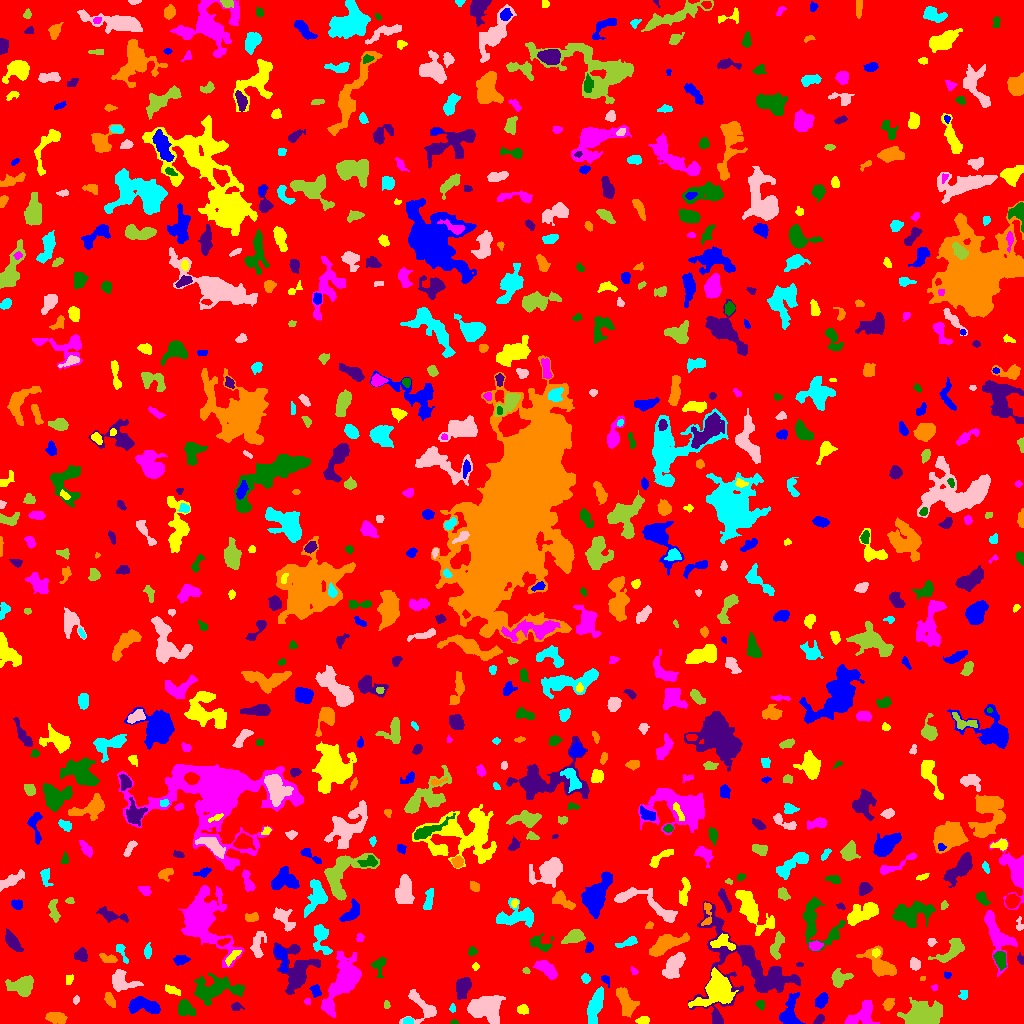

The file beside this chart, header and first rows:
ID, X, Y, A, B, theta, total_flux, mu_max, mu_median, mu_mean, R_fwhm, R_e, R10, R90, x_start, x_end, y_start, y_end, area, greylevel
0, 514.9, 502.6, 299.2, 298.1, -1.313, 1274788, 10.0, 1.0, 1.587, 88.17, 232.5, 87.48, 380.3, 0, 1023, 0, 1023, 803382, 1.587
1, 789.5, 10.61, 8.105, 4.257, 1.407, 1140, 9.0, 2.0, 2.908, 4.983, 5.698, 2.111, 9.356, 779, 805, 0, 31, 392, 6.908
2, 643.6, 3.04, 2.458, 1.936, 0.07134, 251.0, 6.0, 3.0, 2.615, 3.989, 2.764, 1.128, 4.222, 635, 649, 0, 7, 96, 8.615
3, 862.5, 9.319, 8.3, 4.91, 0.7057, 977.0, 6.0, 2.0, 2.395, 7.959, 6.308, 2.394, 9.508, 844, 879, 0, 23, 408, 6.395
4, 453.7, 1.083, 1.598, 1.006, -0.07385, 36.0, 3.0, 1.0, 1.059, 1.784, 1.493, 0.5642, 2.523, 450, 458, 0, 4, 34, 6.059
5, 819.3, 4.067, 2.861, 1.709, 0.6986, 224.0, 5.0, 3.0, 2.605, 3.742, 2.821, 1.128, 4.334, 813, 824, 0, 9, 86, 6.605
6, 56.76, 5.888, 4.931, 2.363, -0.1192, 489.0, 6.0, 2.0, 2.296, 5.293, 4.222, 1.596, 6.699, 45, 67, 0, 11, 213, 6.296
7, 408.7, 2.228, 2.159, 1.51, -0.1336, 136.0, 5.0, 2.0, 1.971, 2.706, 2.257, 0.7979, 3.568, 403, 413, 0, 6, 69, 7.971
8, 423.6, 15.94, 9.593, 5.566, -0.7574, 853.0, 7.0, 2.0, 2.182, 4.918, 5.232, 1.954, 9.167, 399, 436, 0, 34, 391, 6.182
9, 922.5, 5.693, 6.717, 4.56, 0.06097, 16593, 99.0, 7.0, 20.9, 6.333, 5.863, 2.326, 10.66, 897, 942, 0, 26, 794, 23.9
10, 541.4, 7.357, 5.371, 2.949, 1.01, 916.0, 8.0, 3.0, 3.126, 5.836, 4.787, 1.871, 7.939, 533, 552, 0, 20, 293, 7.126
11, 141.8, 17.97, 8.456, 3.388, -0.1074, 1518, 11.0, 3.0, 3.833, 4.652, 6.05, 2.185, 9.788, 128, 160, 10, 27, 396, 6.833
12, 523.1, 13.77, 2.599, 2.262, -0.224, 213.0, 4.0, 2.0, 2.068, 4.514, 3.09, 1.262, 4.886, 517, 528, 9, 19, 103, 6.068
13, 328.4, 16.95, 2.867, 2.217, -1.164, 473.0, 9.0, 4.0, 4.008, 3.742, 3.192, 1.262, 5.171, 323, 333, 10, 23, 118, 10.01
14, 759.9, 19.1, 2.433, 1.997, -1.189, 157.0, 4.0, 2.0, 2.039, 3.868, 2.764, 0.9772, 4.37, 755, 764, 13, 23, 77, 7.039
15, 236, 16.79, 2.96, 2.156, -0.1353, 226.0, 5.0, 3.0, 2.659, 3.827, 3.09, 1.262, 4.652, 231, 244, 13, 21, 85, 6.659
16, 109.7, 23.69, 3.975, 1.832, -1.111, 350.0, 8.0, 3.0, 2.713, 3.338, 3.338, 1.262, 5.352, 104, 115, 16, 31, 129, 6.713
17, 452.6, 14.97, 1.36, 1.237, -1.297, 29.0, 2.0, 0.0, 0.5918, 2.706, 1.596, 0.5642, 2.523, 449, 455, 11, 20, 49, 6.592
18, 76.06, 23.63, 2.016, 1.542, 1.099, 89.0, 3.0, 2.0, 1.712, 3.038, 2.326, 0.7979, 3.613, 73, 79, 19, 28, 52, 5.712
19, 386.5, 18.34, 2.01, 1.533, -1.429, 74.0, 3.0, 1.0, 1.51, 2.706, 2.111, 0.7979, 3.338, 384, 390, 15, 23, 49, 5.51
20, 652.2, 18.61, 3.278, 1.432, 0.271, 147.0, 4.0, 2.0, 2.042, 3.827, 2.646, 0.9772, 4.222, 647, 660, 15, 22, 72, 6.042
21, 821.2, 22.88, 3.743, 2.481, 0.956, 822.0, 11.0, 5.0, 5.012, 4.687, 3.949, 1.493, 6.129, 815, 828, 15, 31, 164, 8.012
22, 716.9, 35.13, 7.889, 5.928, 0.8173, 6923, 30.0, 4.0, 8.203, 7.611, 7.024, 2.764, 13.04, 688, 738, 16, 56, 844, 13.2
23, 307.4, 21.92, 1.796, 1.465, 1.522, 61.0, 3.0, 1.0, 1.452, 2.523, 2.111, 0.7979, 3.192, 304, 310, 19, 25, 42, 8.452
24, 184.9, 14.76, 3.838, 3.32, -0.6569, 1392, 16.0, 5.0, 5.974, 4.983, 4.26, 1.693, 7.181, 178, 195, 8, 24, 233, 9.974
25, 463.1, 37.54, 4.789, 3.19, 1.127, 869.0, 9.0, 2.5, 3.126, 4.853, 4.652, 1.784, 7.653, 456, 471, 24, 46, 278, 7.126
26, 888.4, 19.62, 3, 2.239, 0.8344, 269.0, 5.0, 2.0, 2.242, 3.909, 3.241, 1.262, 5.109, 882, 894, 13, 25, 120, 6.242
27, 963.2, 28.51, 2.756, 2.018, 1.44, 84.0, 2.0, 1.0, 1.091, 4.618, 2.764, 1.128, 4.297, 958, 967, 24, 33, 77, 5.091
28, 485.9, 15.86, 8.468, 6.43, -0.002848, 3411, 9.0, 5.0, 4.698, 11.06, 8.777, 3.613, 13.29, 467, 505, 0, 28, 726, 7.698
29, 22.67, 37.74, 5.467, 4.243, 0.1666, 1856, 12.0, 3.0, 4.605, 6.58, 5.47, 2.257, 9.184, 5, 33, 27, 48, 403, 8.605
30, 1005, 18.83, 12.74, 6.225, -0.3673, 4246, 13.0, 5.0, 5.031, 8.117, 9.339, 3.523, 14.19, 974, 1023, 0, 32, 844, 8.031
31, 315.2, 33.2, 2.952, 2.117, -1.04, 321.0, 7.0, 3.0, 2.892, 3.523, 3.09, 1.262, 4.886, 309, 321, 26, 39, 111, 7.892
32, 172, 33.74, 3.55, 1.47, -0.3579, 125.0, 3.0, 1.0, 1.05, 3.241, 2.706, 1.128, 4.478, 165, 180, 28, 39, 119, 8.05
33, 934.1, 36.06, 1.4, 1.239, 0.654, 33.0, 2.0, 1.0, 0.8684, 2.821, 1.596, 0.5642, 2.585, 931, 937, 33, 39, 38, 5.868
34, 237.9, 34.14, 2.305, 1.651, 0.4268, 139.0, 5.0, 2.0, 1.904, 2.706, 2.394, 0.7979, 3.989, 232, 243, 30, 38, 73, 7.904
35, 296.6, 53.16, 12.03, 8.474, -1.563, 3281, 10.0, 3.0, 3.892, 9.356, 8.921, 3.338, 14.26, 273, 320, 29, 81, 843, 6.892
36, 625.6, 21.77, 7.507, 3.577, -1.145, 1467, 10.0, 4.0, 3.881, 6.84, 6.103, 2.257, 9.39, 616, 639, 6, 36, 378, 7.881
37, 594.5, 16.89, 7.723, 2.685, 1.297, 1287, 10.0, 3.0, 3.131, 5.642, 5.47, 2.034, 9.236, 587, 603, 0, 37, 411, 7.131
38, 120.8, 43.75, 6.657, 4.648, -0.4776, 717.0, 6.0, 2.0, 2.003, 5.836, 5.352, 2.034, 8.903, 112, 143, 32, 54, 358, 6.003
39, 839.8, 44.86, 4.471, 3.525, 0.4358, 498.0, 5.0, 2.0, 2.058, 4.983, 4.406, 1.693, 7.356, 831, 853, 36, 55, 242, 7.058
40, 435.6, 46.2, 3.407, 2.459, 0.3867, 354.0, 6.0, 2.0, 2.425, 4.514, 3.432, 1.382, 5.499, 430, 447, 40, 52, 146, 6.425
41, 606.2, 43.51, 3.324, 1.687, -1.082, 103.0, 3.0, 1.0, 1.431, 3.241, 2.646, 0.9772, 4.107, 601, 609, 36, 48, 72, 6.431
42, 68.99, 43.84, 2.476, 1.762, 1.165, 92.0, 2.0, 1.0, 1.278, 4.297, 2.646, 1.128, 3.909, 66, 73, 39, 49, 72, 5.278
43, 546.6, 53.91, 6.49, 2.575, -0.6503, 549.0, 4.0, 2.0, 1.996, 7.247, 4.983, 2.034, 7.878, 533, 557, 44, 63, 275, 5.996
44, 212.8, 34.72, 10.31, 5.411, 0.2384, 1475, 7.0, 2.0, 2.15, 6.864, 7.114, 2.764, 12.03, 194, 244, 18, 50, 686, 6.15
45, 747.3, 55.62, 27.08, 19.73, -0.6864, 8959, 14.0, 3.0, 3.78, 10.78, 13.73, 4.918, 23.9, 688, 800, 0, 122, 2370, 6.78
46, 922.3, 45.04, 1.278, 1.139, 0.3927, 23.0, 2.0, 1.0, 0.8214, 2.523, 1.596, 0.5642, 2.326, 920, 925, 43, 47, 28, 6.821
47, 585.6, 45.03, 2.321, 1.911, -1.231, 194.0, 5.0, 2.0, 2.456, 3.523, 2.706, 0.9772, 4.146, 581, 590, 40, 50, 79, 6.456
48, 674.3, 59.13, 6.629, 3.081, 1.002, 1783, 11.0, 4.0, 4.491, 7.001, 5.614, 2.326, 8.831, 662, 685, 45, 71, 397, 8.491
49, 526.1, 52.8, 1.787, 1.235, -0.3417, 49.0, 3.0, 1.0, 1.114, 2.257, 1.871, 0.5642, 2.932, 522, 530, 50, 56, 44, 6.114
50, 400.9, 47.67, 3.563, 1.782, 0.2367, 386.0, 8.0, 3.0, 3.574, 3.949, 3.192, 1.262, 5.078, 393, 408, 44, 52, 108, 6.574
51, 947.1, 48.34, 2.076, 1.443, -0.2785, 76.0, 3.0, 1.0, 1.551, 2.764, 2.034, 0.7979, 3.29, 944, 951, 45, 52, 49, 5.551
52, 475.5, 56.83, 1.683, 1.179, 0.0, 48.0, 3.0, 1.0, 0.9796, 2.111, 1.693, 0.5642, 2.821, 472, 479, 53, 61, 49, 5.98
53, 633.9, 51.99, 2.069, 1.576, -0.9547, 91.0, 4.0, 2.0, 1.857, 2.985, 2.111, 0.7979, 3.432, 631, 638, 49, 57, 49, 5.857
54, 379.1, 59.34, 4.283, 2.959, 1.251, 322.0, 5.0, 1.0, 1.905, 4.26, 3.523, 1.382, 5.89, 371, 386, 46, 66, 169, 5.905
55, 799.5, 59.12, 1.743, 1.066, -3.827324159879643e-12, 66.0, 4.0, 2.0, 1.941, 2.523, 1.693, 0.5642, 2.821, 796, 803, 57, 61, 34, 5.941
56, 107.5, 64.98, 4.797, 1.847, -0.2986, 264.0, 6.0, 2.0, 2.0, 3.432, 3.338, 1.128, 5.47, 99, 117, 61, 70, 132, 6.0
57, 121.5, 71.94, 5.955, 1.885, -1.131, 358.0, 7.0, 2.0, 2.959, 3.523, 3.478, 1.262, 5.642, 116, 128, 60, 79, 121, 5.959
58, 914.9, 59.21, 2.929, 2.145, -1.192, 494.0, 9.0, 4.0, 4.117, 4.184, 3.241, 1.262, 5.015, 910, 920, 53, 66, 120, 8.117
59, 777.4, 79.23, 6.953, 2.462, 1.367, 404.0, 5.0, 2.0, 1.734, 3.827, 4.406, 1.596, 7.269, 770, 784, 64, 92, 233, 6.734
... 752 more rows
